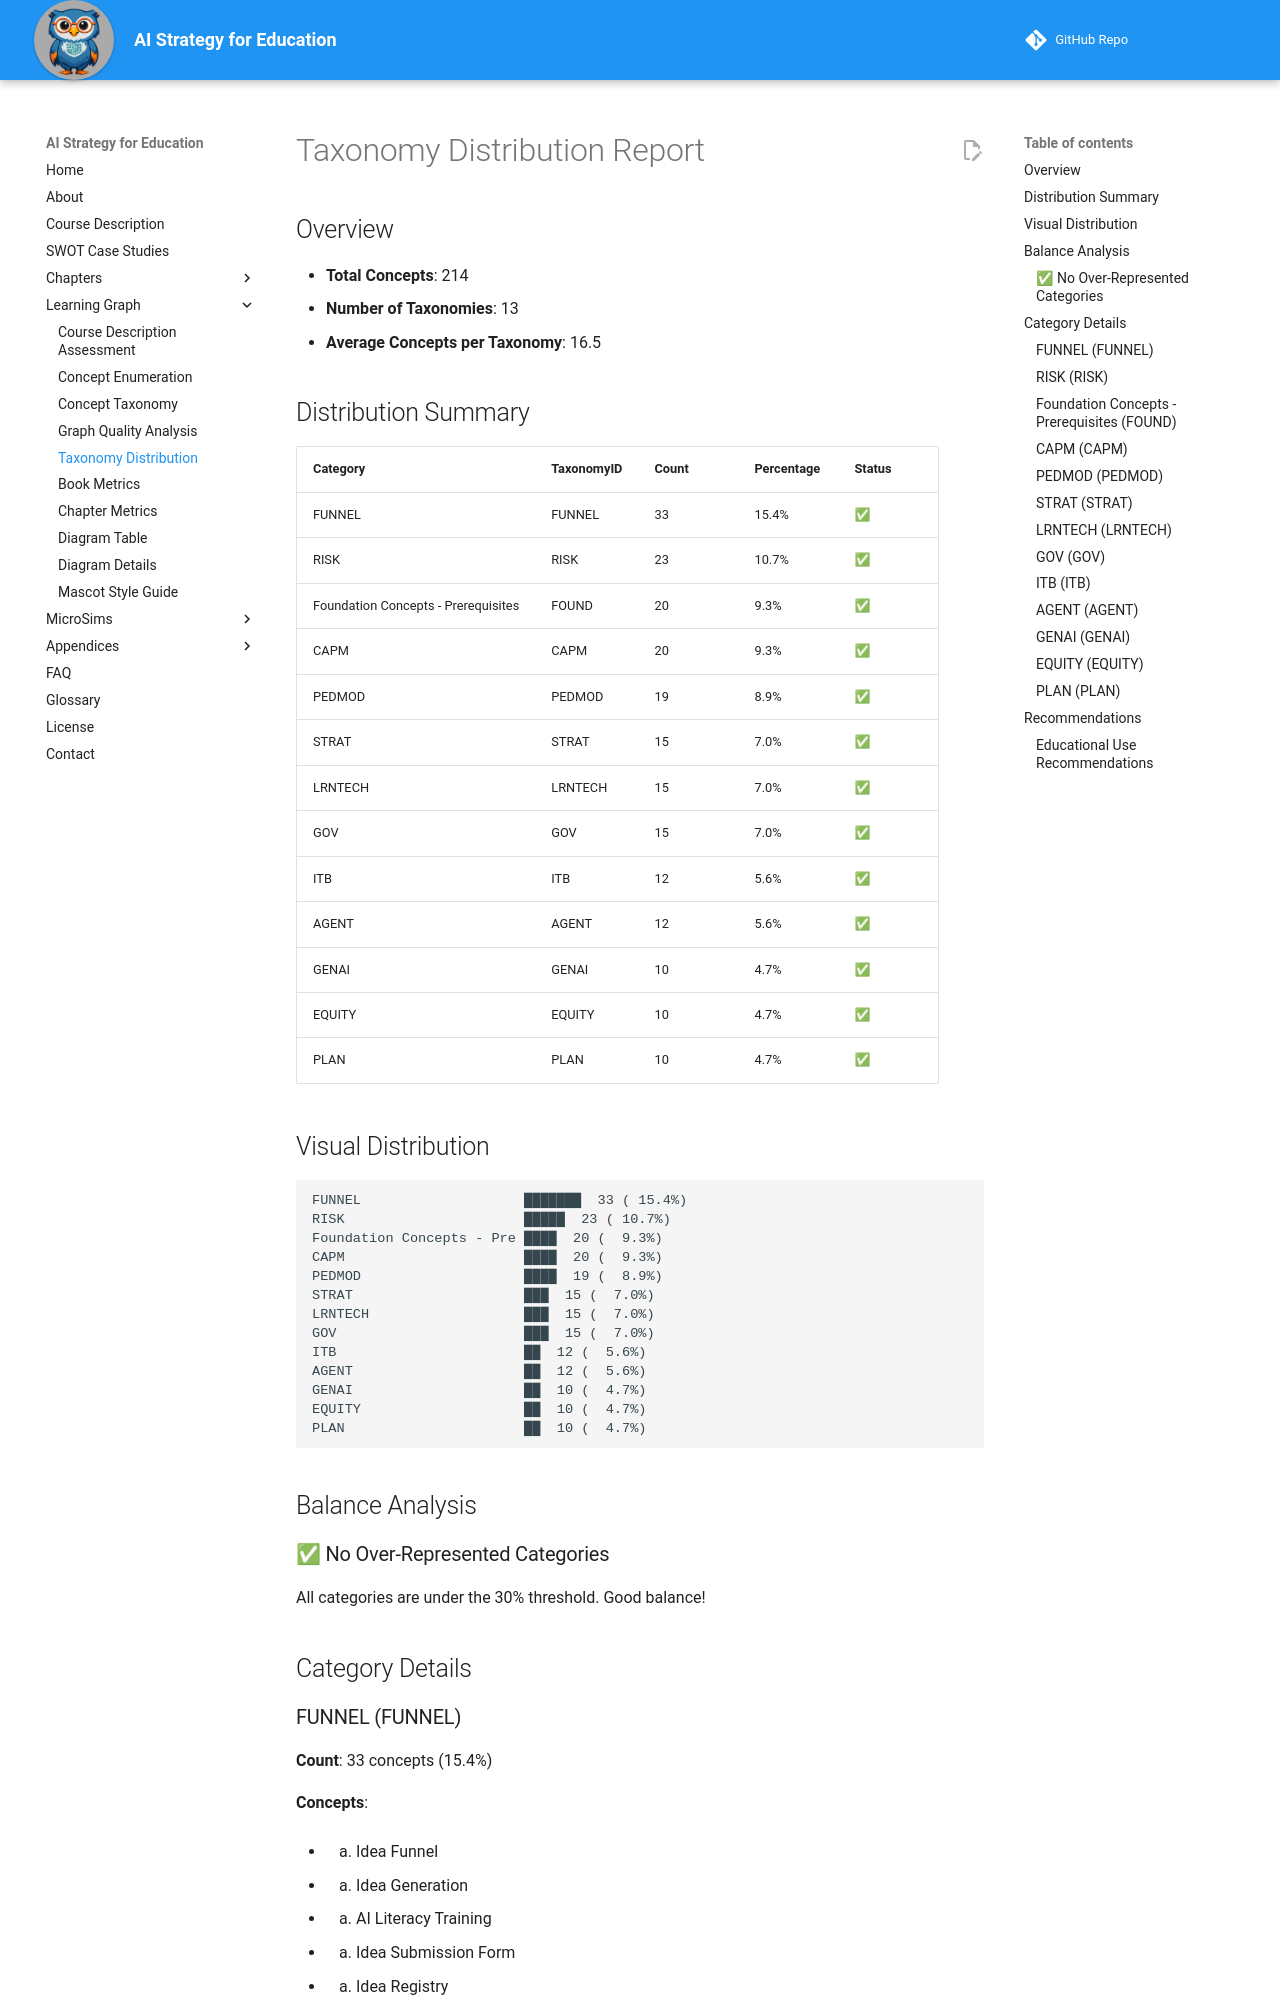

repository: dmccreary/ai-strategy-for-education · page: learning-graph/taxonomy-distribution/index.html · generator: mkdocs

# Taxonomy Distribution Report

## Overview

- **Total Concepts**: 214
- **Number of Taxonomies**: 13
- **Average Concepts per Taxonomy**: 16.5

## Distribution Summary

| Category | TaxonomyID | Count | Percentage | Status |
|----------|-----------|-------|------------|--------|
| FUNNEL | FUNNEL | 33 | 15.4% | ✅ |
| RISK | RISK | 23 | 10.7% | ✅ |
| Foundation Concepts - Prerequisites | FOUND | 20 | 9.3% | ✅ |
| CAPM | CAPM | 20 | 9.3% | ✅ |
| PEDMOD | PEDMOD | 19 | 8.9% | ✅ |
| STRAT | STRAT | 15 | 7.0% | ✅ |
| LRNTECH | LRNTECH | 15 | 7.0% | ✅ |
| GOV | GOV | 15 | 7.0% | ✅ |
| ITB | ITB | 12 | 5.6% | ✅ |
| AGENT | AGENT | 12 | 5.6% | ✅ |
| GENAI | GENAI | 10 | 4.7% | ✅ |
| EQUITY | EQUITY | 10 | 4.7% | ✅ |
| PLAN | PLAN | 10 | 4.7% | ✅ |

## Visual Distribution

```
FUNNEL                    ███████  33 ( 15.4%)
RISK                      █████  23 ( 10.7%)
Foundation Concepts - Pre ████  20 (  9.3%)
CAPM                      ████  20 (  9.3%)
PEDMOD                    ████  19 (  8.9%)
STRAT                     ███  15 (  7.0%)
LRNTECH                   ███  15 (  7.0%)
GOV                       ███  15 (  7.0%)
ITB                       ██  12 (  5.6%)
AGENT                     ██  12 (  5.6%)
GENAI                     ██  10 (  4.7%)
EQUITY                    ██  10 (  4.7%)
PLAN                      ██  10 (  4.7%)
```

## Balance Analysis
